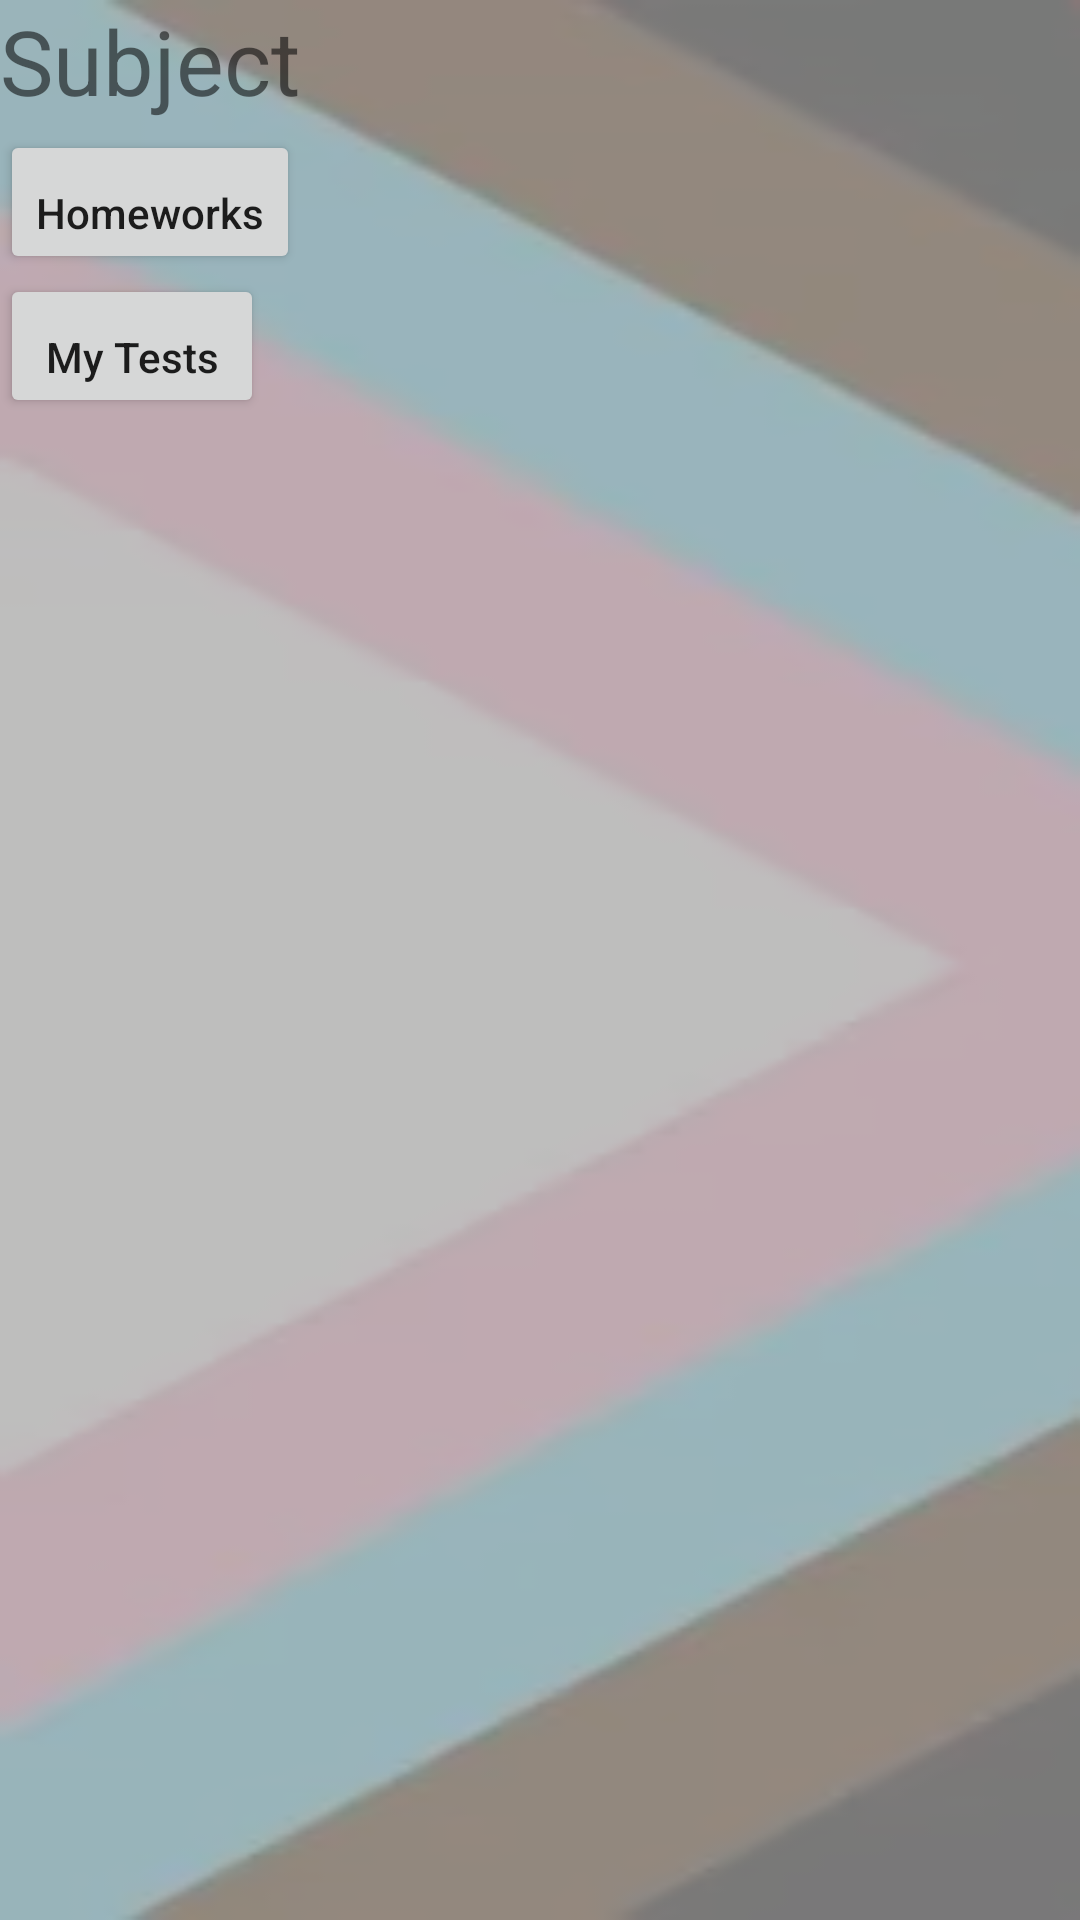

Reconstruct the res/layout file that produces this screen, plus the resources it refers to.
<!-- AndroidManifest.xml: application theme Theme.EduCare -->
<!-- res/layout/fragment_lesson_s.xml -->
<?xml version="1.0" encoding="utf-8"?>
<FrameLayout xmlns:android="http://schemas.android.com/apk/res/android"
    xmlns:tools="http://schemas.android.com/tools"
    android:layout_width="wrap_content"
    android:layout_height="wrap_content"
    android:background="@drawable/fragment_background"
    tools:context=".LessonSFragment">

    <LinearLayout
        android:layout_width="wrap_content"
        android:layout_height="wrap_content"
        android:orientation="vertical">

        <TextView
            android:id="@+id/TVFragmentSubject"
            android:layout_width="wrap_content"
            android:layout_height="wrap_content"
            android:layout_gravity="center"
            android:textSize="30sp"
            android:text="Subject"
            android:paddingBottom="3dp"/>

        <Button
            android:id="@+id/BTNFragmentHomework"
            android:layout_width="wrap_content"
            android:layout_height="wrap_content"
            android:layout_gravity="left"
            android:text="Homeworks"
            android:textAllCaps="false"
            android:paddingBottom="3dp"/>

        <Button
            android:id="@+id/BTNFragmentTests"
            android:layout_gravity="left"
            android:layout_width="wrap_content"
            android:layout_height="wrap_content"
            android:text="My Tests"
            android:textAllCaps="false"
            android:paddingBottom="3dp"/>

    </LinearLayout>

</FrameLayout>
<!-- resources referenced by this layout -->
<resources>
  <!-- drawable fragment_background: png bitmap (drawable, 30544 bytes) -->
  <style name="Theme.EduCare" parent="Theme.MaterialComponents.DayNight.DarkActionBar">
          
          <item name="colorPrimary">@color/purple_500</item>
          <item name="colorPrimaryVariant">@color/purple_700</item>
          <item name="colorOnPrimary">@color/white</item>
          
          <item name="colorSecondary">@color/teal_200</item>
          <item name="colorSecondaryVariant">@color/teal_700</item>
          <item name="colorOnSecondary">@color/black</item>
          
          <item name="android:statusBarColor" tools:targetApi="l">?attr/colorPrimaryVariant</item>
          
      </style>
  <color name="purple_500">#00EECA</color>
  <color name="purple_700">#FF3700B3</color>
  <color name="white">#FFFFFFFF</color>
  <color name="teal_200">#FF03DAC5</color>
  <color name="teal_700">#FF018786</color>
  <color name="black">#FF000000</color>
</resources>
